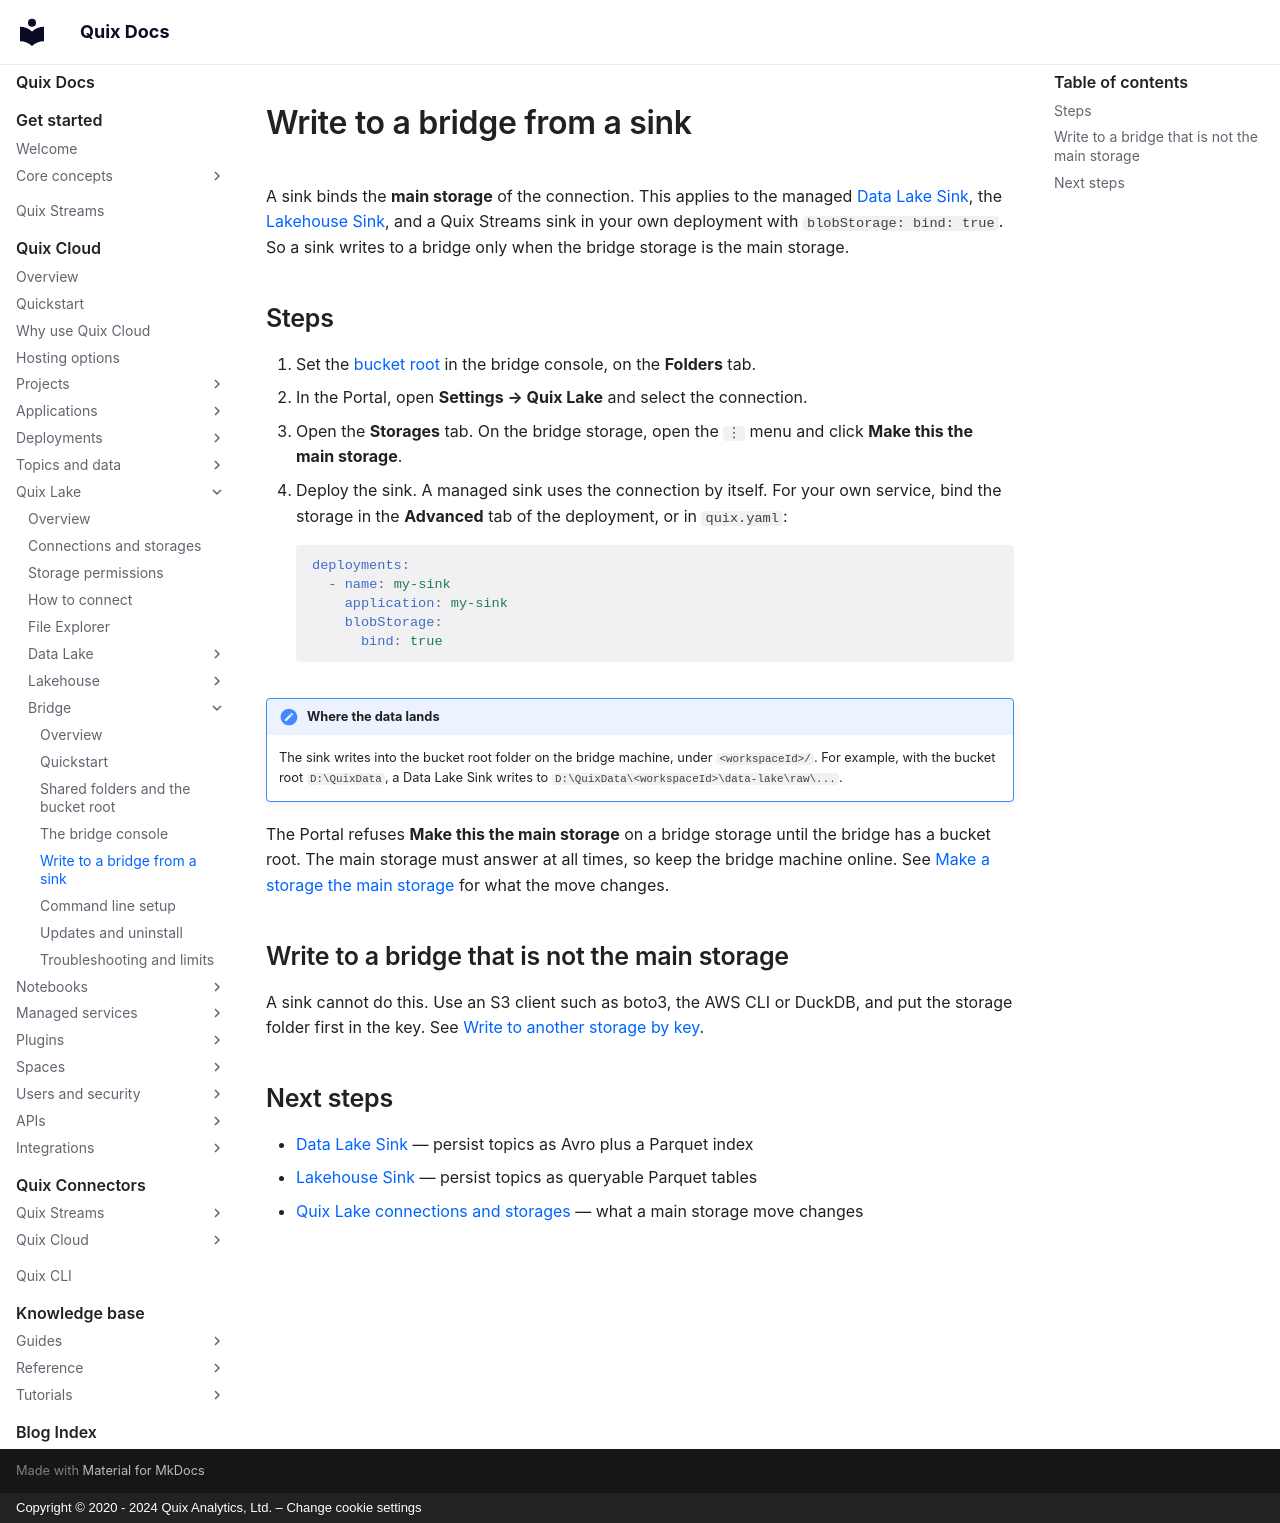

repository: quixio/quix-docs · page: quix-cloud/quix-lake/bridge/sinks/index.html · generator: mkdocs · copyright: Copyright © 2020 - 2024 Quix Analytics, Ltd. – Change cookie settings

---
title: Write to a bridge from a sink
description: Make the bridge storage the main storage of the connection, so the Data Lake Sink, the Lakehouse Sink and your own sinks write to the machine.
---

# Write to a bridge from a sink

A sink binds the **main storage** of the connection. This applies to the managed [Data Lake Sink](../data-lake/sink.md), the [Lakehouse Sink](../lakehouse/sink.md), and a Quix Streams sink in your own deployment with `blobStorage: bind: true`. So a sink writes to a bridge only when the bridge storage is the main storage.

## Steps

1. Set the [bucket root](./shared-folders.md#the-bucket-root) in the bridge console, on the **Folders** tab.
2. In the Portal, open **Settings → Quix Lake** and select the connection.
3. Open the **Storages** tab. On the bridge storage, open the `⋮` menu and click **Make this the main storage**.
4. Deploy the sink. A managed sink uses the connection by itself. For your own service, bind the storage in the **Advanced** tab of the deployment, or in `quix.yaml`:

    ```yaml
    deployments:
      - name: my-sink
        application: my-sink
        blobStorage:
          bind: true
    ```

!!! note "Where the data lands"
    The sink writes into the bucket root folder on the bridge machine, under `<workspaceId>/`. For example, with the bucket root `D:\QuixData`, a Data Lake Sink writes to `D:\QuixData\<workspaceId>\data-lake\raw\...`.

The Portal refuses **Make this the main storage** on a bridge storage until the bridge has a bucket root. The main storage must answer at all times, so keep the bridge machine online. See [Make a storage the main storage](../blob-storage.md#make-a-storage-the-main-storage) for what the move changes.

## Write to a bridge that is not the main storage

A sink cannot do this. Use an S3 client such as boto3, the AWS CLI or DuckDB, and put the storage folder first in the key. See [Write to another storage by key](../s3-endpoint.md#write-to-another-storage-by-key).

## Next steps

* [Data Lake Sink](../data-lake/sink.md) — persist topics as Avro plus a Parquet index
* [Lakehouse Sink](../lakehouse/sink.md) — persist topics as queryable Parquet tables
* [Quix Lake connections and storages](../blob-storage.md) — what a main storage move changes
